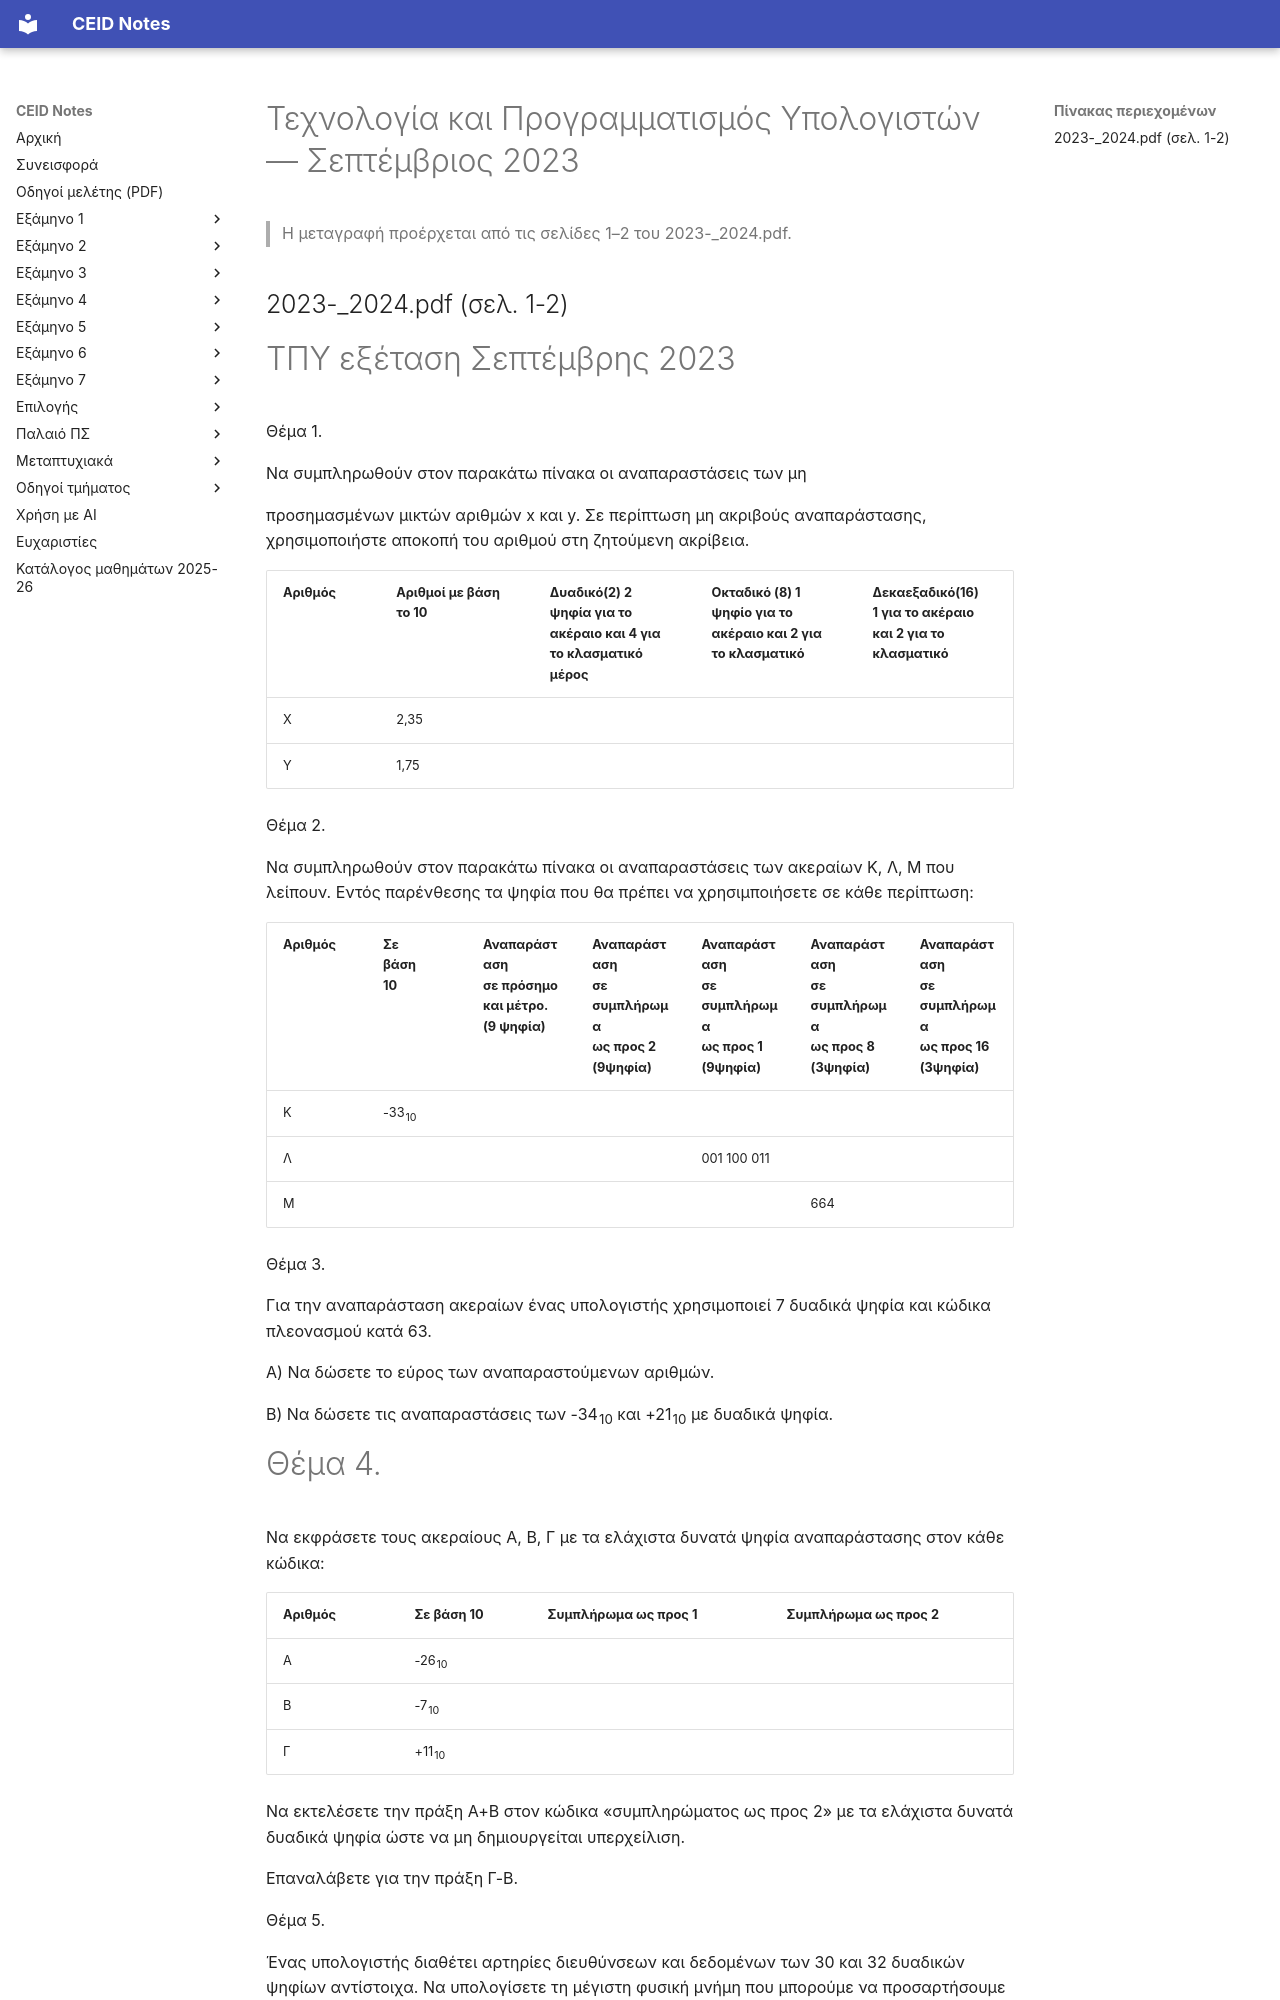

repository: kdngiorgos/ceid-notes · page: Old Classes (Παλαιό Πρόγραμμα Σπουδών)/Τεχνολογία και Προγραμματισμός Υπολογιστών/Previous Exams/2023-09.html · generator: mkdocs

---
course: "Τεχνολογία και Προγραμματισμός Υπολογιστών"
session: 2023-09
label: Σεπτέμβριος 2023 — Θέματα Α
sources:
- 2023-_2024.pdf
format: open
duration_min: null
notes: τα θέματα 1–5 της σελίδας 1–2· η διάρκεια δεν τυπώνεται· η σελίδα 3 (Θέματα C) και η σελίδα 4 (C Ιούνη 2024) ανήκουν σε άλλες συνεδρίες
transcription: verbatim
solutions: none
---
# Τεχνολογία και Προγραμματισμός Υπολογιστών — Σεπτέμβριος 2023

> Η μεταγραφή προέρχεται από τις σελίδες 1–2 του 2023-_2024.pdf.

## 2023-_2024.pdf (σελ. 1-2)

# ΤΠΥ εξέταση Σεπτέμβρης 2023

Θέμα 1.

Να συμπληρωθούν στον παρακάτω πίνακα οι αναπαραστάσεις των μη

προσημασμένων μικτών αριθμών x και y. Σε περίπτωση μη ακριβούς αναπαράστασης, χρησιμοποιήστε αποκοπή του αριθμού στη ζητούμενη ακρίβεια.

|Αριθμός|Αριθμοί με βάση<br>το 10|Δυαδικό(2) 2<br>ψηφία για το<br>ακέραιο και 4 για<br>το κλασματικό<br>μέρος|Οκταδικό (8) 1<br>ψηφίο για το<br>ακέραιο και 2 για<br>το κλασματικό|Δεκαεξαδικό(16)<br>1 για το ακέραιο<br>και 2 για το<br>κλασματικό|
|---|---|---|---|---|
|X|2,35||||
|Y|1,75||||

Θέμα 2.

Να συμπληρωθούν στον παρακάτω πίνακα οι αναπαραστάσεις των ακεραίων Κ, Λ, Μ που λείπουν. Εντός παρένθεσης τα ψηφία που θα πρέπει να χρησιμποιήσετε σε κάθε περίπτωση:

|Αριθμός|Σε<br>βάση<br>10|Αναπαράσταση<br>σε πρόσημο<br>και μέτρο.<br>(9 ψηφία)|Αναπαράσταση<br>σε<br>συμπλήρωμα<br>ως προς 2<br>(9ψηφία)|Αναπαράσταση<br>σε<br>συμπλήρωμα<br>ως προς 1<br> (9ψηφία)|Αναπαράσταση<br>σε<br>συμπλήρωμα<br>ως προς 8<br> (3ψηφία)|Αναπαράσταση<br>σε<br>συμπλήρωμα<br>ως προς 16<br>(3ψηφία)|
|---|---|---|---|---|---|---|
|Κ|-33<sub>10</sub>||||||
|Λ||||001 100 011|||
|Μ|||||664||

Θέμα 3.

Για την αναπαράσταση ακεραίων ένας υπολογιστής χρησιμοποιεί 7 δυαδικά ψηφία και κώδικα πλεονασμού κατά 63.

Α) Να δώσετε το εύρος των αναπαραστούμενων αριθμών.

Β) Να δώσετε τις αναπαραστάσεις των -34<sub>10</sub> και +21<sub>10</sub> με δυαδικά ψηφία.
